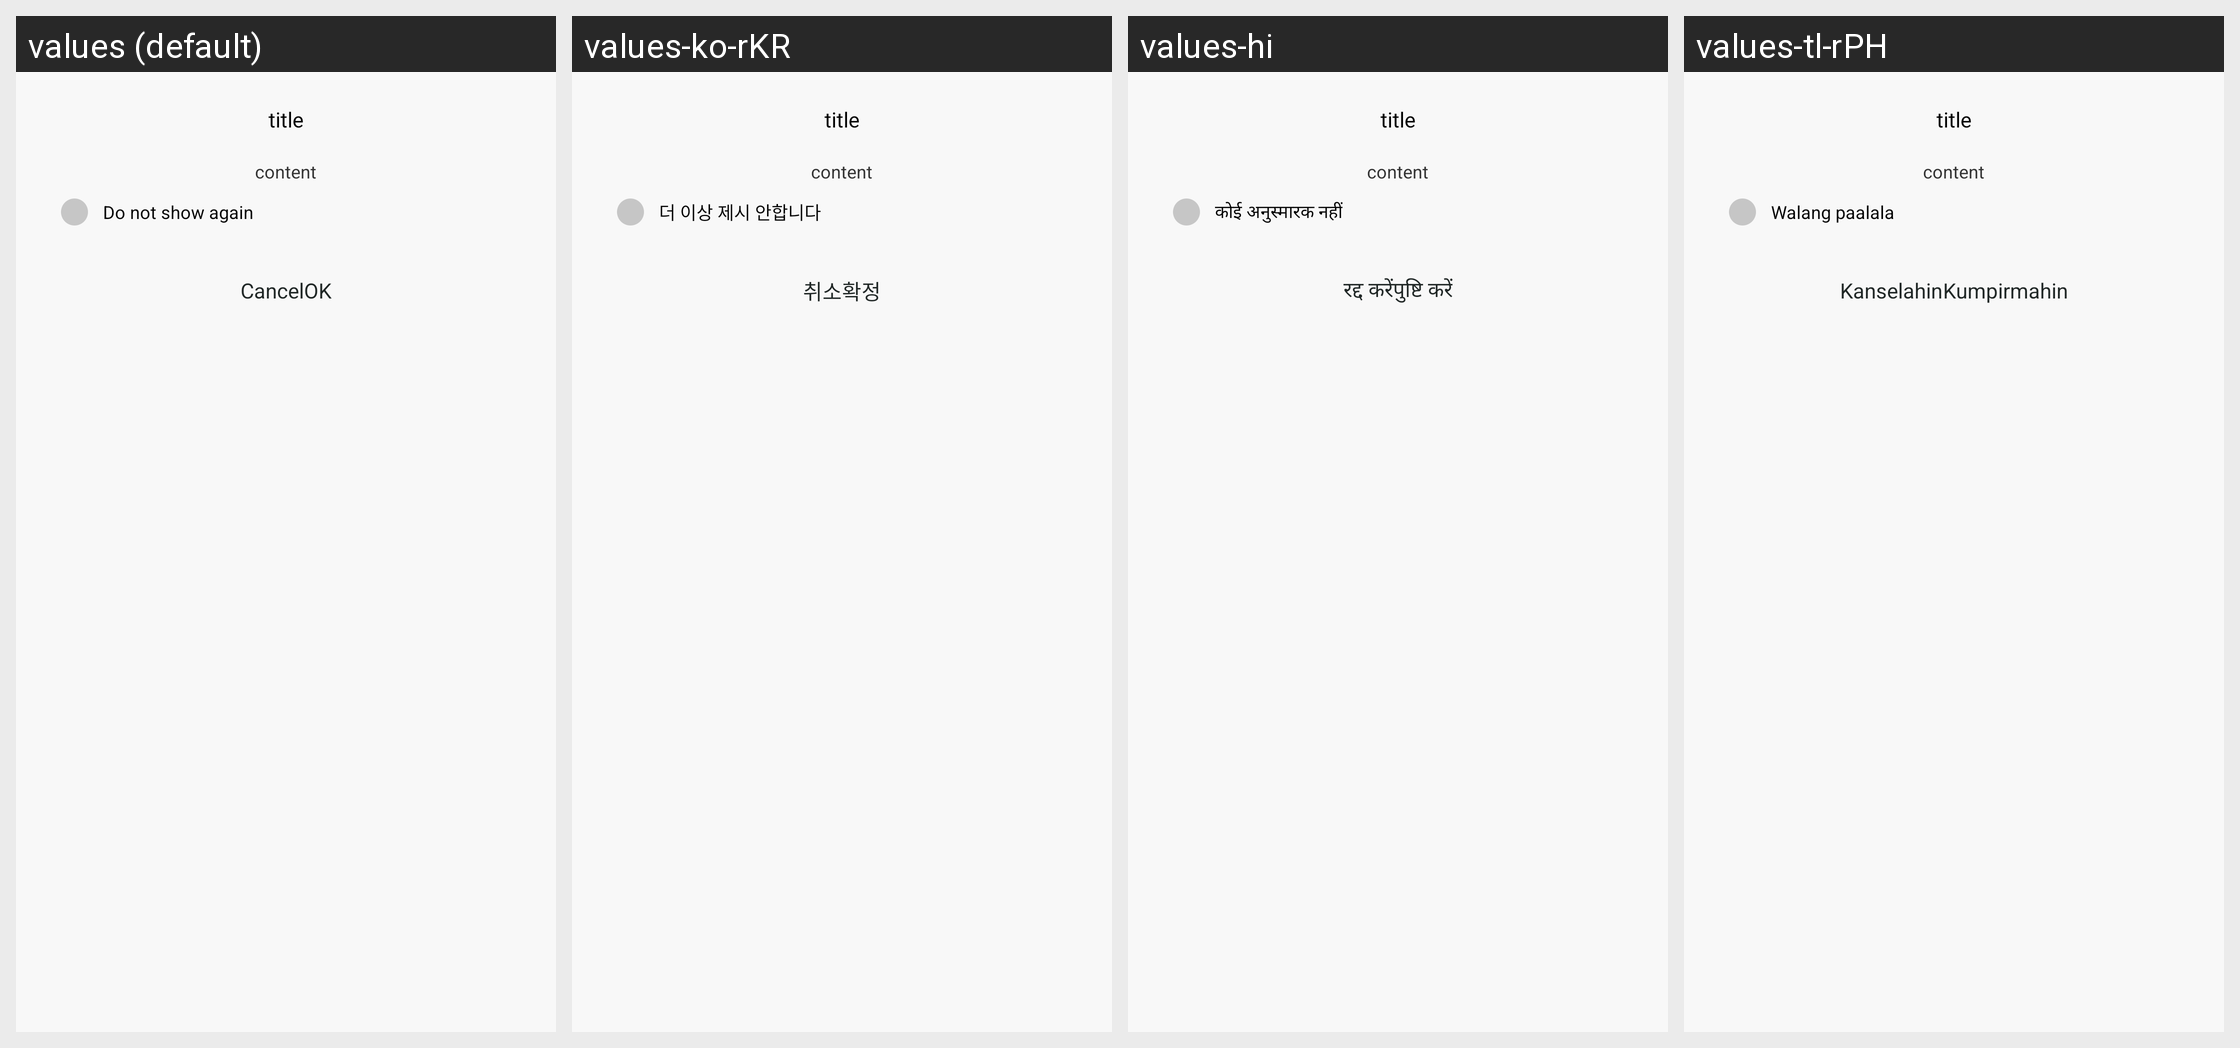

Strings drawn on this Android screen and how each of the app's shown locales translates them:
Android screen res/layout/xiaomi_dialog_3.xml rendered under 4 locales, left to right: values (default), values-ko-rKR, values-hi, values-tl-rPH. Device: Nexus 5 (rendered at 1080×1920; each locale shown at half size, 540×960, under a caption strip naming it); theme FullBleedTheme.
Other locales in the repository, not shown: values-de-rDE, values-en, values-ms-rMY, values-pl, values-ru, values-th, values-tr-rTR, values-vi, values-zh, values-zh-rTW.
Strings drawn on this screen, with the default value and each locale's value (text and hints the layout hard-codes, and strings that could not be matched under every locale, appear in the picture but are not listed):

steps_no_title
  values: Do not show again
  values-ko-rKR: 더 이상 제시 안합니다
  values-hi: कोई अनुस्मारक नहीं
  values-tl-rPH: Walang paalala

cancel
  values: Cancel
  values-ko-rKR: 취소
  values-hi: रद्द करें
  values-tl-rPH: Kanselahin

confirm
  values: OK
  values-ko-rKR: 확정
  values-hi: पुष्टि करें
  values-tl-rPH: Kumpirmahin
